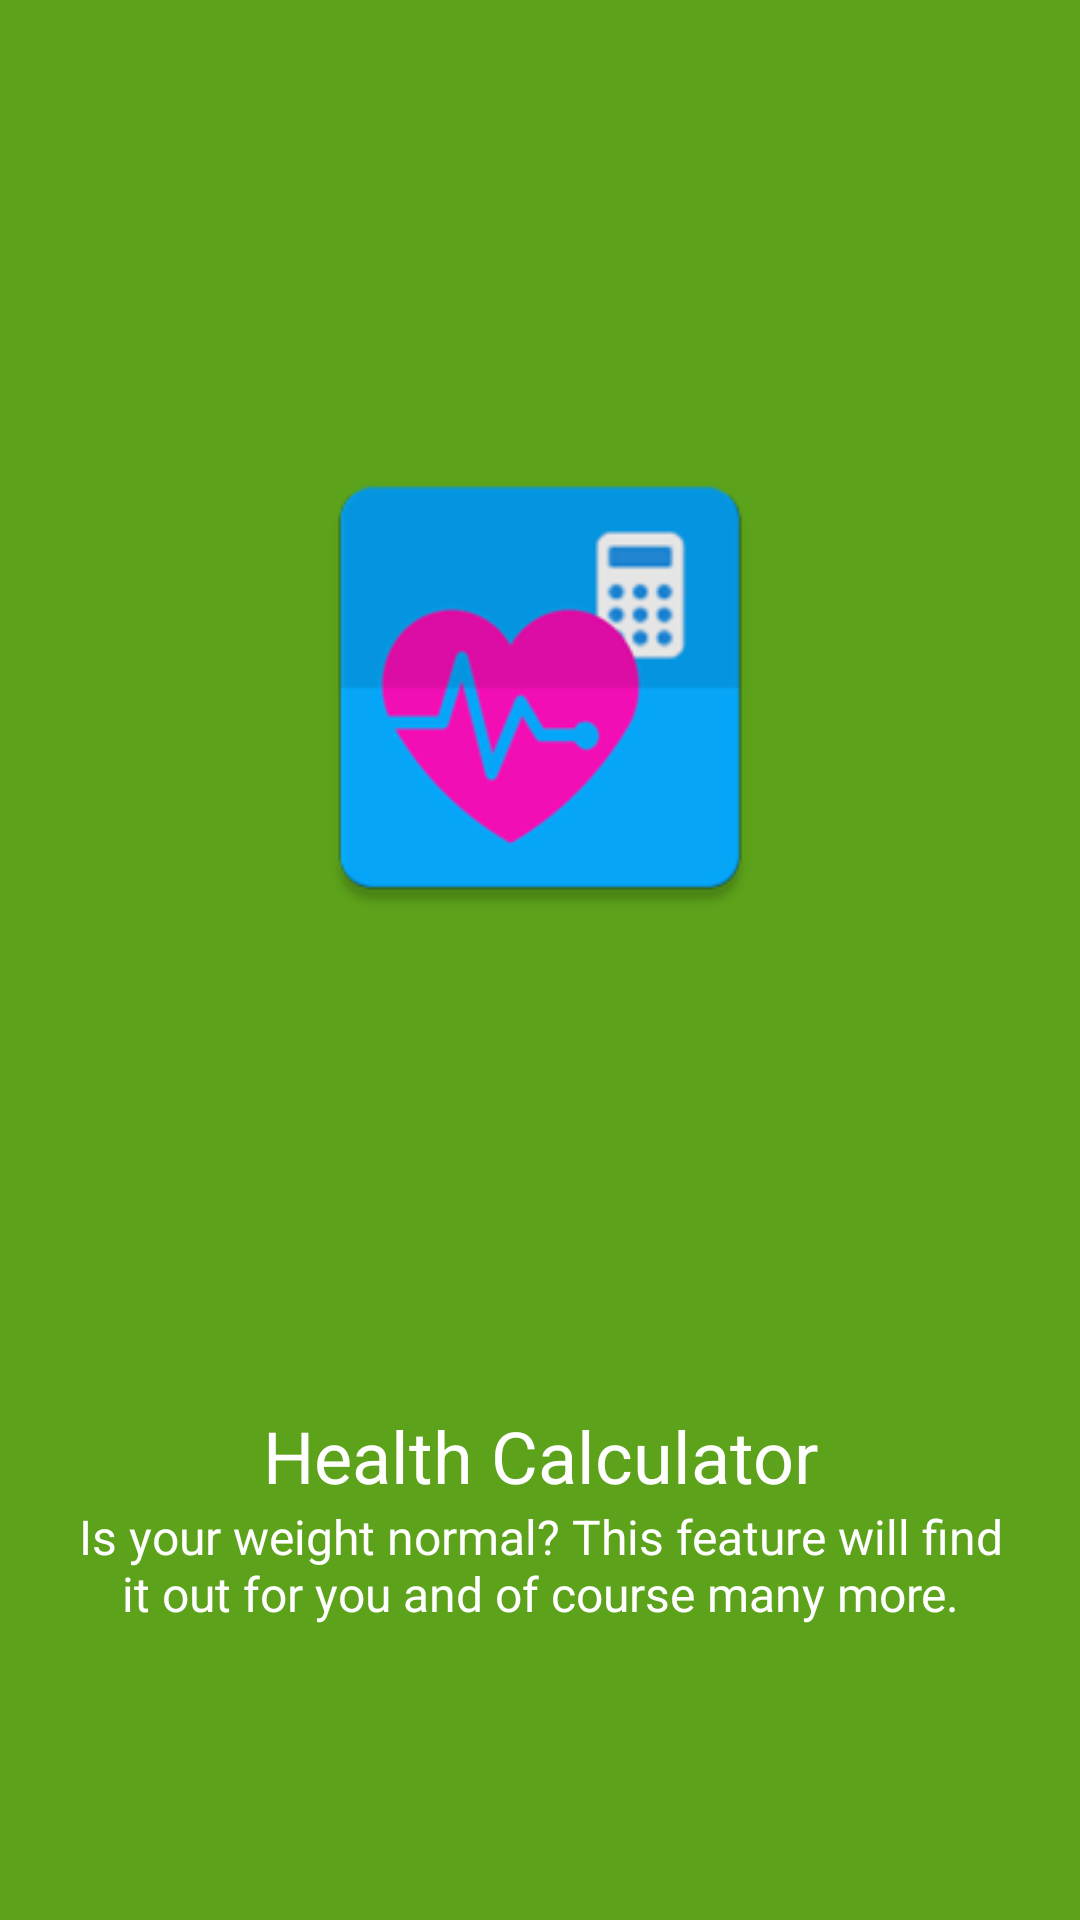

The Android layout XML behind this screen, and the referenced resources:
<!-- AndroidManifest.xml: application theme AppTheme -->
<!-- res/layout/my_fragment_screen8.xml -->
<?xml version="1.0" encoding="utf-8"?>
<LinearLayout xmlns:android="http://schemas.android.com/apk/res/android"
    android:id="@+id/welcome_fragment"
    android:layout_width="match_parent"
    android:layout_height="match_parent"
    android:orientation="vertical"
    android:clipChildren="false"
    android:background="#5CA21A"
    android:weightSum="6"
    android:paddingTop="48dp">

    <FrameLayout
        android:id="@+id/image_container"
        android:layout_width="match_parent"
        android:layout_height="0dp"
        android:layout_weight="4"
        android:clipChildren="false">

        <ImageView
            android:id="@+id/img"
            android:layout_width="200dp"
            android:layout_height="200dp"
            android:scaleType="centerInside"
            android:src="@drawable/health_calc_icon"
            android:paddingLeft="16dp"
            android:paddingRight="16dp"
            android:layout_gravity="center"/>

    </FrameLayout>

    <TextView
        android:id="@+id/screen_heading"
        android:layout_width="match_parent"
        android:layout_height="0dp"
        android:layout_weight="1"
        android:paddingLeft="24dp"
        android:paddingRight="24dp"
        android:textSize="24sp"
        android:textColor="#ffffff"
        android:gravity="bottom|center_horizontal"
        android:text="@string/scrn8_title" />

    <TextView
        android:id="@+id/screen_desc"
        android:text="@string/scrn8_desc"
        android:layout_width="match_parent"
        android:layout_height="0dp"
        android:layout_weight="1"
        android:paddingLeft="24dp"
        android:paddingRight="24dp"
        android:textSize="16sp"
        android:textColor="#ffffff"
        android:gravity="top|center_horizontal"
        android:minHeight="@dimen/welcome_content_min_height"/>
    <View
        android:layout_width="match_parent"
        android:layout_height="48dp"
        android:background="@android:color/transparent"/>

</LinearLayout>
<!-- resources referenced by this layout -->
<resources>
  <dimen name="welcome_content_min_height">96dp</dimen>
  <!-- drawable health_calc_icon: png bitmap (drawable, 13307 bytes) -->
  <string name="scrn8_desc">Is your weight normal? This feature will find it out for you and of course many more.</string>
  <string name="scrn8_title">Health Calculator</string>
  <style name="AppTheme" parent="Theme.AppCompat.Light.DarkActionBar">
          
          <item name="colorPrimary">@color/primary</item>
          <item name="colorPrimaryDark">@color/primary_dark</item>
          <item name="colorAccent">@color/accent</item>
      </style>
  <color name="primary">#3F51B5</color>
  <color name="primary_dark">#1A237E</color>
  <color name="accent">#C5CAE9</color>
</resources>
